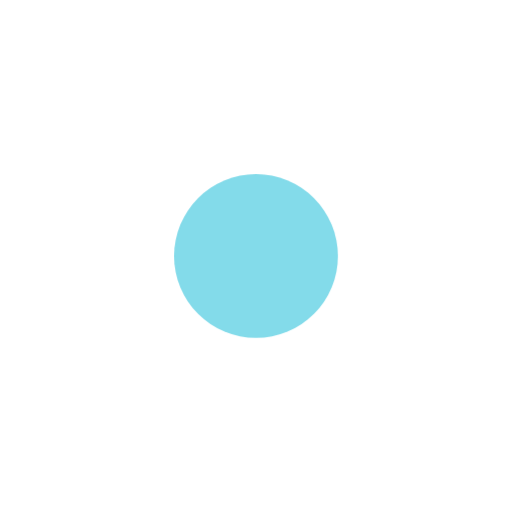
t = 0.00 s
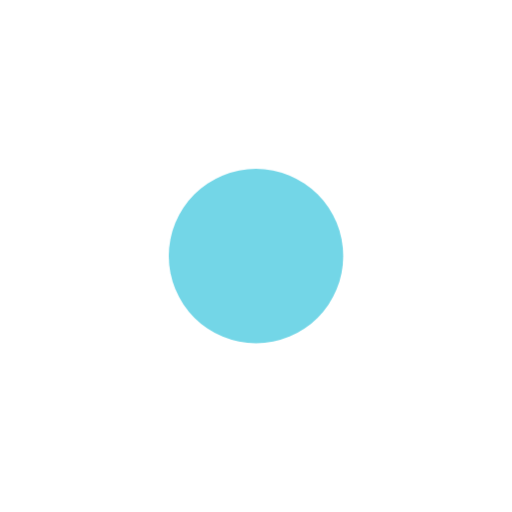
t = 0.25 s
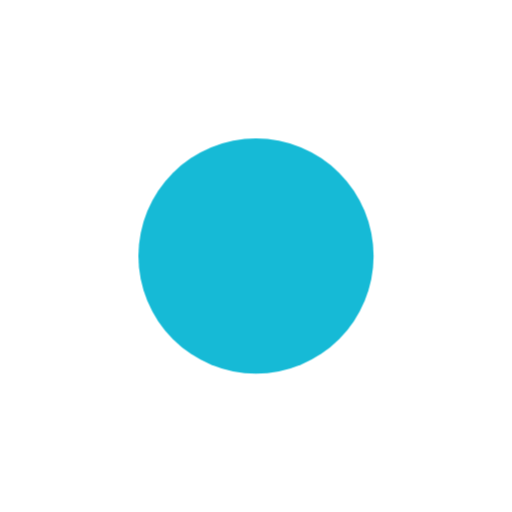
t = 0.75 s
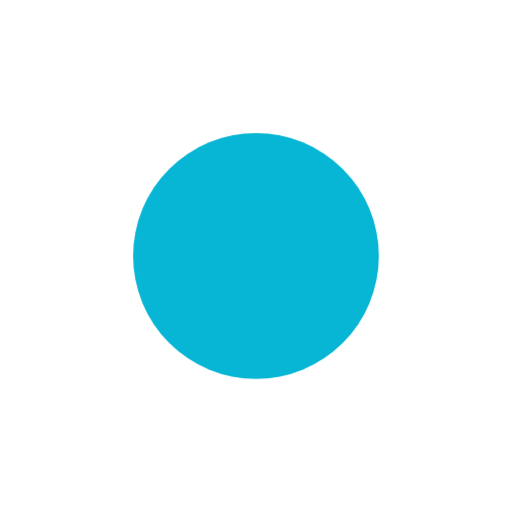
t = 1.00 s
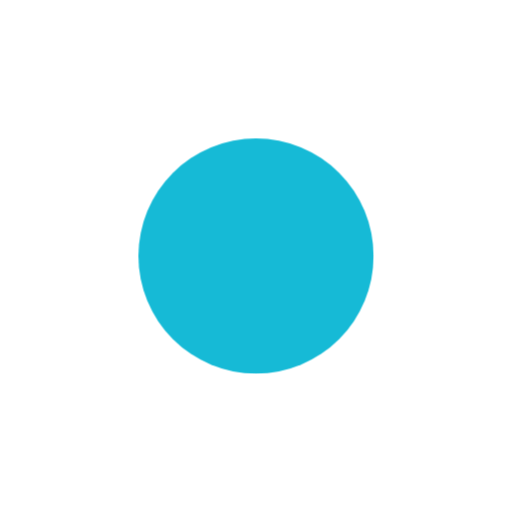
t = 1.25 s
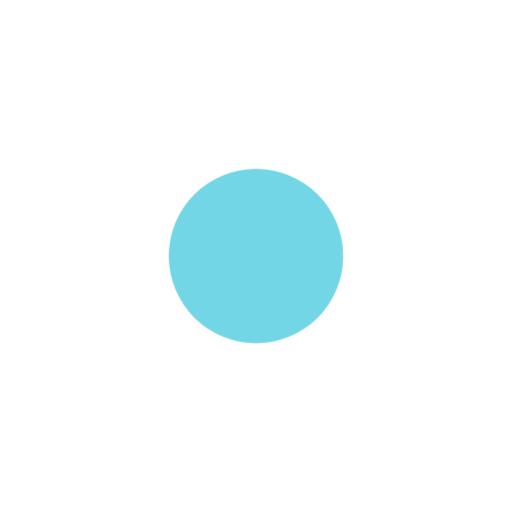
t = 1.75 s

The animated SVG that drew these frames (rendered in a browser with its animation timeline set to each time). Animation: 1 CSS @keyframes rule; one cycle of 2.00 s, repeats indefinitely.

<svg xmlns="http://www.w3.org/2000/svg" viewBox="0 0 200 200" width="200" height="200">
  <defs>
    <style>
      .pulse-node {
        transform-box: fill-box;
        transform-origin: center;
        animation: pulseEffect 2s ease-in-out infinite;
      }
      @keyframes pulseEffect {
        0% {
          transform: scale(0.8);
          opacity: 0.5;
        }
        50% {
          transform: scale(1.2);
          opacity: 1.0;
        }
        100% {
          transform: scale(0.8);
          opacity: 0.5;
        }
      }
    </style>
  </defs>
  <circle class="pulse-node" cx="100" cy="100" r="40" fill="#06b6d4" />
</svg>
